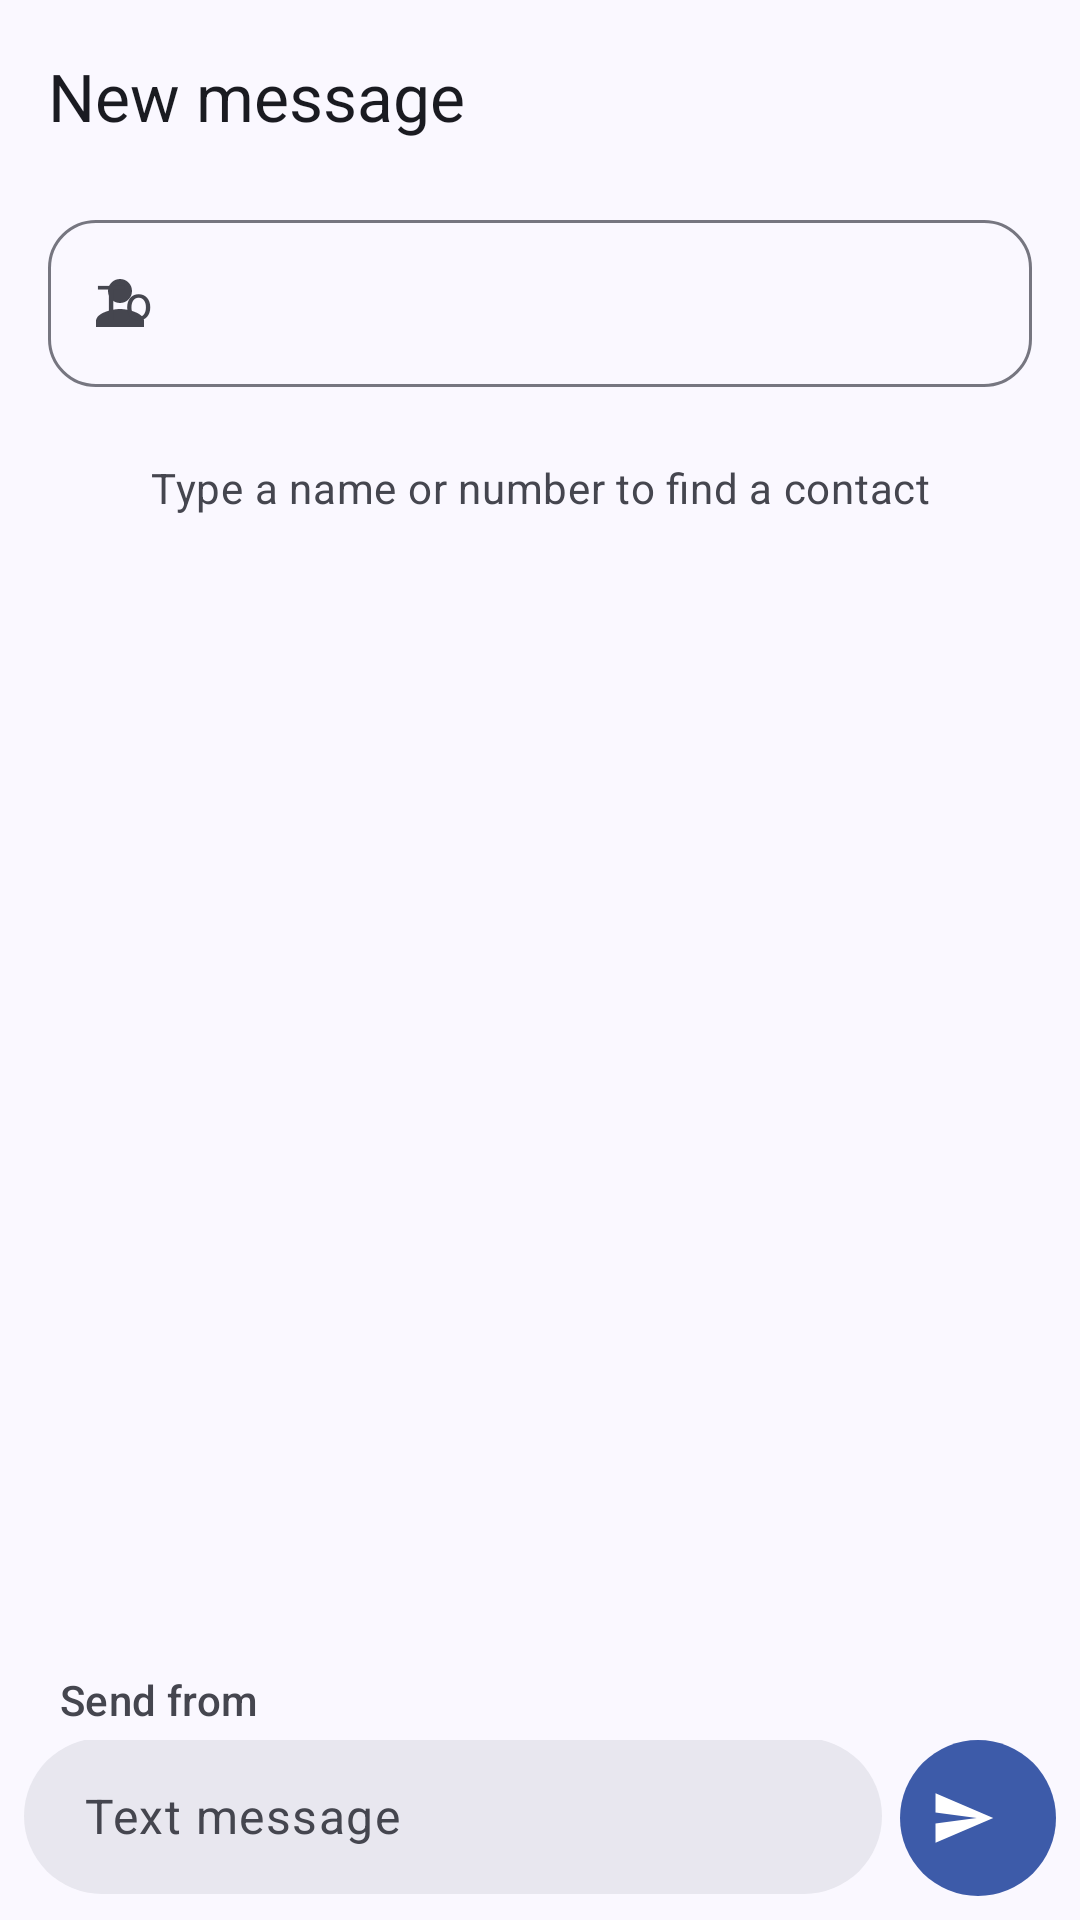

Reconstruct the res/layout file that produces this screen, plus the resources it refers to.
<!-- AndroidManifest.xml: application theme Theme.DualSimSms -->
<!-- res/layout/activity_compose.xml -->
<?xml version="1.0" encoding="utf-8"?>
<LinearLayout xmlns:android="http://schemas.android.com/apk/res/android"
    xmlns:app="http://schemas.android.com/apk/res-auto"
    xmlns:tools="http://schemas.android.com/tools"
    android:id="@+id/root"
    android:layout_width="match_parent"
    android:layout_height="match_parent"
    android:orientation="vertical">

    <com.google.android.material.appbar.AppBarLayout
        android:id="@+id/appBar"
        android:layout_width="match_parent"
        android:layout_height="wrap_content">

        <com.google.android.material.appbar.MaterialToolbar
            android:id="@+id/toolbar"
            android:layout_width="match_parent"
            android:layout_height="?attr/actionBarSize"
            app:navigationContentDescription="@string/navigate_up"
            app:navigationIcon="@drawable/ic_arrow_back"
            app:title="@string/compose_title" />
    </com.google.android.material.appbar.AppBarLayout>

    <com.google.android.material.textfield.TextInputLayout
        android:id="@+id/recipientLayout"
        style="@style/Widget.Material3.TextInputLayout.OutlinedBox"
        android:layout_width="match_parent"
        android:layout_height="wrap_content"
        android:layout_marginStart="16dp"
        android:layout_marginTop="4dp"
        android:layout_marginEnd="16dp"
        android:hint="@string/recipient_hint"
        app:boxCornerRadiusBottomEnd="16dp"
        app:boxCornerRadiusBottomStart="16dp"
        app:boxCornerRadiusTopEnd="16dp"
        app:boxCornerRadiusTopStart="16dp"
        app:endIconMode="clear_text"
        app:placeholderText="@string/recipient_placeholder"
        app:startIconDrawable="@drawable/ic_person">

        <com.google.android.material.textfield.TextInputEditText
            android:id="@+id/recipientInput"
            android:layout_width="match_parent"
            android:layout_height="wrap_content"
            android:imeOptions="actionNext"
            android:importantForAutofill="no"
            android:inputType="textPersonName|textCapWords"
            android:maxLines="1" />
    </com.google.android.material.textfield.TextInputLayout>

    <FrameLayout
        android:layout_width="match_parent"
        android:layout_height="0dp"
        android:layout_weight="1">

        <TextView
            android:id="@+id/suggestionsHint"
            android:layout_width="match_parent"
            android:layout_height="wrap_content"
            android:layout_marginTop="24dp"
            android:gravity="center"
            android:paddingStart="32dp"
            android:paddingEnd="32dp"
            android:text="@string/compose_suggestions_hint"
            android:textAppearance="?attr/textAppearanceBodyMedium"
            android:textColor="?attr/colorOnSurfaceVariant" />

        <androidx.recyclerview.widget.RecyclerView
            android:id="@+id/suggestions"
            android:layout_width="match_parent"
            android:layout_height="match_parent"
            android:clipToPadding="false"
            android:paddingTop="8dp"
            android:paddingBottom="8dp"
            android:visibility="gone"
            tools:listitem="@layout/item_contact_suggestion"
            tools:visibility="visible" />
    </FrameLayout>

    <LinearLayout
        android:id="@+id/composeBar"
        android:layout_width="match_parent"
        android:layout_height="wrap_content"
        android:orientation="vertical"
        android:paddingStart="8dp"
        android:paddingEnd="8dp"
        android:paddingBottom="8dp">

        <LinearLayout
            android:layout_width="match_parent"
            android:layout_height="wrap_content"
            android:gravity="center_vertical"
            android:orientation="horizontal"
            android:paddingStart="12dp"
            android:paddingEnd="8dp">

            <TextView
                android:layout_width="wrap_content"
                android:layout_height="wrap_content"
                android:text="@string/compose_send_from"
                android:textAppearance="?attr/textAppearanceLabelLarge"
                android:textColor="?attr/colorOnSurfaceVariant" />

            <HorizontalScrollView
                android:layout_width="0dp"
                android:layout_height="wrap_content"
                android:layout_marginStart="12dp"
                android:layout_weight="1"
                android:scrollbars="none">

                <com.google.android.material.chip.ChipGroup
                    android:id="@+id/simChipGroup"
                    android:layout_width="wrap_content"
                    android:layout_height="wrap_content"
                    app:chipSpacingHorizontal="8dp"
                    app:selectionRequired="true"
                    app:singleLine="true"
                    app:singleSelection="true" />
            </HorizontalScrollView>
        </LinearLayout>

        <TextView
            android:id="@+id/countLabel"
            android:layout_width="wrap_content"
            android:layout_height="wrap_content"
            android:layout_gravity="end"
            android:layout_marginTop="4dp"
            android:layout_marginEnd="8dp"
            android:textAppearance="?attr/textAppearanceLabelSmall"
            android:textColor="?attr/colorOnSurfaceVariant"
            android:visibility="gone"
            tools:text="12 chars · 1 SMS"
            tools:visibility="visible" />

        <LinearLayout
            android:layout_width="match_parent"
            android:layout_height="wrap_content"
            android:layout_marginTop="4dp"
            android:gravity="bottom"
            android:orientation="horizontal">

            <EditText
                android:id="@+id/bodyInput"
                android:layout_width="0dp"
                android:layout_height="wrap_content"
                android:layout_weight="1"
                android:background="@drawable/bg_input_pill"
                android:hint="@string/message_hint"
                android:importantForAutofill="no"
                android:inputType="textCapSentences|textMultiLine|textAutoCorrect"
                android:maxLines="6"
                android:minHeight="52dp"
                android:paddingStart="20dp"
                android:paddingTop="14dp"
                android:paddingEnd="20dp"
                android:paddingBottom="14dp"
                android:textAppearance="?attr/textAppearanceBodyLarge"
                android:textColor="?attr/colorOnSurface"
                android:textColorHint="?attr/colorOnSurfaceVariant" />

            <com.google.android.material.button.MaterialButton
                android:id="@+id/sendButton"
                style="@style/Widget.Material3.Button.IconButton.Filled"
                android:layout_width="52dp"
                android:layout_height="52dp"
                android:layout_marginStart="6dp"
                android:contentDescription="@string/send"
                android:insetLeft="0dp"
                android:insetTop="0dp"
                android:insetRight="0dp"
                android:insetBottom="0dp"
                app:icon="@drawable/ic_send"
                app:iconSize="22dp" />
        </LinearLayout>
    </LinearLayout>

</LinearLayout>
<!-- res/layout/item_contact_suggestion.xml (included above) -->
<?xml version="1.0" encoding="utf-8"?>
<LinearLayout xmlns:android="http://schemas.android.com/apk/res/android"
    xmlns:tools="http://schemas.android.com/tools"
    android:layout_width="match_parent"
    android:layout_height="wrap_content"
    android:background="?attr/selectableItemBackground"
    android:gravity="center_vertical"
    android:minHeight="64dp"
    android:orientation="horizontal"
    android:paddingStart="20dp"
    android:paddingTop="8dp"
    android:paddingEnd="20dp"
    android:paddingBottom="8dp">

    <include
        android:id="@+id/avatar"
        layout="@layout/view_avatar"
        android:layout_width="40dp"
        android:layout_height="40dp" />

    <LinearLayout
        android:layout_width="0dp"
        android:layout_height="wrap_content"
        android:layout_marginStart="16dp"
        android:layout_weight="1"
        android:orientation="vertical">

        <TextView
            android:id="@+id/name"
            android:layout_width="wrap_content"
            android:layout_height="wrap_content"
            android:ellipsize="end"
            android:maxLines="1"
            android:textAppearance="?attr/textAppearanceBodyLarge"
            android:textColor="?attr/colorOnSurface"
            tools:text="Tariro Moyo" />

        <TextView
            android:id="@+id/number"
            android:layout_width="wrap_content"
            android:layout_height="wrap_content"
            android:ellipsize="end"
            android:maxLines="1"
            android:textAppearance="?attr/textAppearanceBodyMedium"
            android:textColor="?attr/colorOnSurfaceVariant"
            tools:text="+263 77 123 4567" />
    </LinearLayout>
</LinearLayout>
<!-- res/layout/view_avatar.xml (included above) -->
<?xml version="1.0" encoding="utf-8"?>
<FrameLayout xmlns:android="http://schemas.android.com/apk/res/android"
    xmlns:tools="http://schemas.android.com/tools"
    android:layout_width="48dp"
    android:layout_height="48dp"
    android:importantForAccessibility="noHideDescendants">

    <TextView
        android:id="@+id/avatarInitial"
        android:layout_width="match_parent"
        android:layout_height="match_parent"
        android:gravity="center"
        android:includeFontPadding="false"
        android:textAppearance="?attr/textAppearanceTitleMedium"
        tools:text="A" />

    <ImageView
        android:id="@+id/avatarIcon"
        android:layout_width="match_parent"
        android:layout_height="match_parent"
        android:contentDescription="@null"
        android:padding="11dp"
        android:src="@drawable/ic_person"
        android:visibility="gone" />
</FrameLayout>
<!-- resources referenced by this layout -->
<resources>
  <!-- drawable bg_input_pill (drawable) -->
  <?xml version="1.0" encoding="utf-8"?>
  <shape xmlns:android="http://schemas.android.com/apk/res/android"
      android:shape="rectangle">
      <corners android:radius="26dp" />
      <solid android:color="?attr/colorSurfaceContainerHigh" />
  </shape>
  <string name="compose_send_from">Send from</string>
  <string name="compose_suggestions_hint">Type a name or number to find a contact</string>
  <string name="compose_title">New message</string>
  <string name="message_hint">Text message</string>
  <string name="navigate_up">Navigate up</string>
  <string name="recipient_hint">To</string>
  <string name="recipient_placeholder">Name or phone number</string>
  <string name="send">Send</string>
  <style name="Theme.DualSimSms" parent="Base.Theme.DualSimSms" />
  <color name="brand_primary">#FF3D5BA9</color>
  <color name="brand_on_primary">#FFFFFFFF</color>
  <color name="brand_primary_container">#FFDBE1FF</color>
  <color name="brand_on_primary_container">#FF00174B</color>
  <color name="brand_secondary">#FF595E72</color>
  <color name="brand_on_secondary">#FFFFFFFF</color>
  <color name="brand_secondary_container">#FFDDE1F9</color>
  <color name="brand_on_secondary_container">#FF161B2C</color>
  <color name="brand_tertiary">#FF745470</color>
  <color name="brand_on_tertiary">#FFFFFFFF</color>
  <color name="brand_tertiary_container">#FFFFD7F5</color>
  <color name="brand_on_tertiary_container">#FF2C122A</color>
  <color name="brand_error">#FFBA1A1A</color>
  <color name="brand_on_error">#FFFFFFFF</color>
  <color name="brand_error_container">#FFFFDAD6</color>
  <color name="brand_on_error_container">#FF410002</color>
  <color name="brand_surface">#FFFAF8FF</color>
  <color name="brand_on_surface">#FF1A1B21</color>
  <color name="brand_surface_variant">#FFE2E2EC</color>
  <color name="brand_on_surface_variant">#FF45464F</color>
  <color name="brand_outline">#FF767680</color>
  <color name="brand_outline_variant">#FFC6C6D0</color>
  <color name="brand_surface_container_lowest">#FFFFFFFF</color>
  <color name="brand_surface_container_low">#FFF4F3FA</color>
  <color name="brand_surface_container">#FFEEEDF4</color>
  <color name="brand_surface_container_high">#FFE8E7EF</color>
  <color name="brand_surface_container_highest">#FFE3E1E9</color>
  <color name="brand_surface_dim">#FFDAD9E0</color>
  <color name="brand_surface_bright">#FFFAF8FF</color>
  <color name="brand_inverse_surface">#FF2F3036</color>
  <color name="brand_inverse_on_surface">#FFF1F0F7</color>
  <color name="brand_inverse_primary">#FFB4C5FF</color>
  <style name="Widget.DualSimSms.Toolbar" parent="Widget.Material3.Toolbar.Surface">
          <item name="titleTextAppearance">@style/TextAppearance.DualSimSms.ToolbarTitle</item>
          <item name="subtitleTextAppearance">@style/TextAppearance.Material3.BodyMedium</item>
          <item name="subtitleTextColor">?attr/colorOnSurfaceVariant</item>
          <item name="android:background">@android:color/transparent</item>
      </style>
  <style name="Widget.DualSimSms.AppBarLayout" parent="Widget.Material3.AppBarLayout">
          <item name="android:background">?attr/colorSurface</item>
      </style>
  <style name="Widget.DualSimSms.Card" parent="Widget.Material3.CardView.Filled">
          <item name="cardBackgroundColor">?attr/colorSurfaceContainerLow</item>
          <item name="shapeAppearance">@style/ShapeAppearance.Material3.Corner.ExtraLarge</item>
      </style>
  <style name="Widget.DualSimSms.Chip" parent="Widget.Material3.Chip.Filter">
          <item name="chipIconSize">10dp</item>
          <item name="chipIconVisible">true</item>
          <item name="iconStartPadding">6dp</item>
          <item name="chipIconTint">@null</item>
      </style>
  <style name="TextAppearance.DualSimSms.ToolbarTitle" parent="TextAppearance.Material3.TitleLarge">
          <item name="android:textColor">?attr/colorOnSurface</item>
      </style>
</resources>
